Labelled photos from "data", an image-classification folder in Achuthan2909/Heart-Disease-Analysis-using-ECG-Spectrograms-and-SHAP. The possible labels are: APC, LBB, NOR, PVC, RBB.

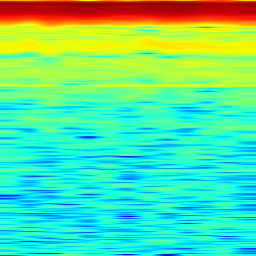
Label: LBB

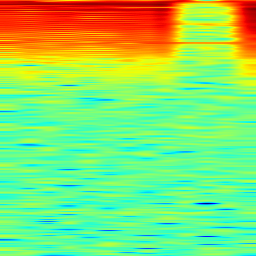
Label: APC

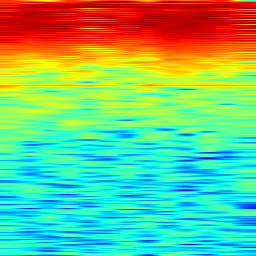
Label: APC

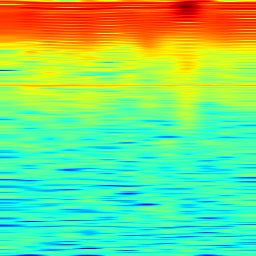
Label: NOR

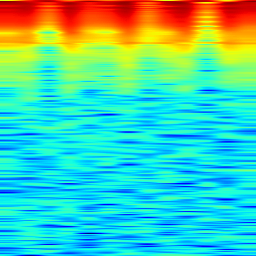
Label: RBB

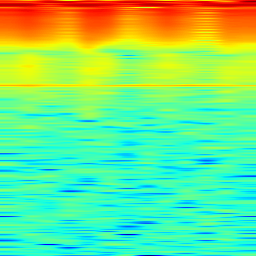
Label: PVC
